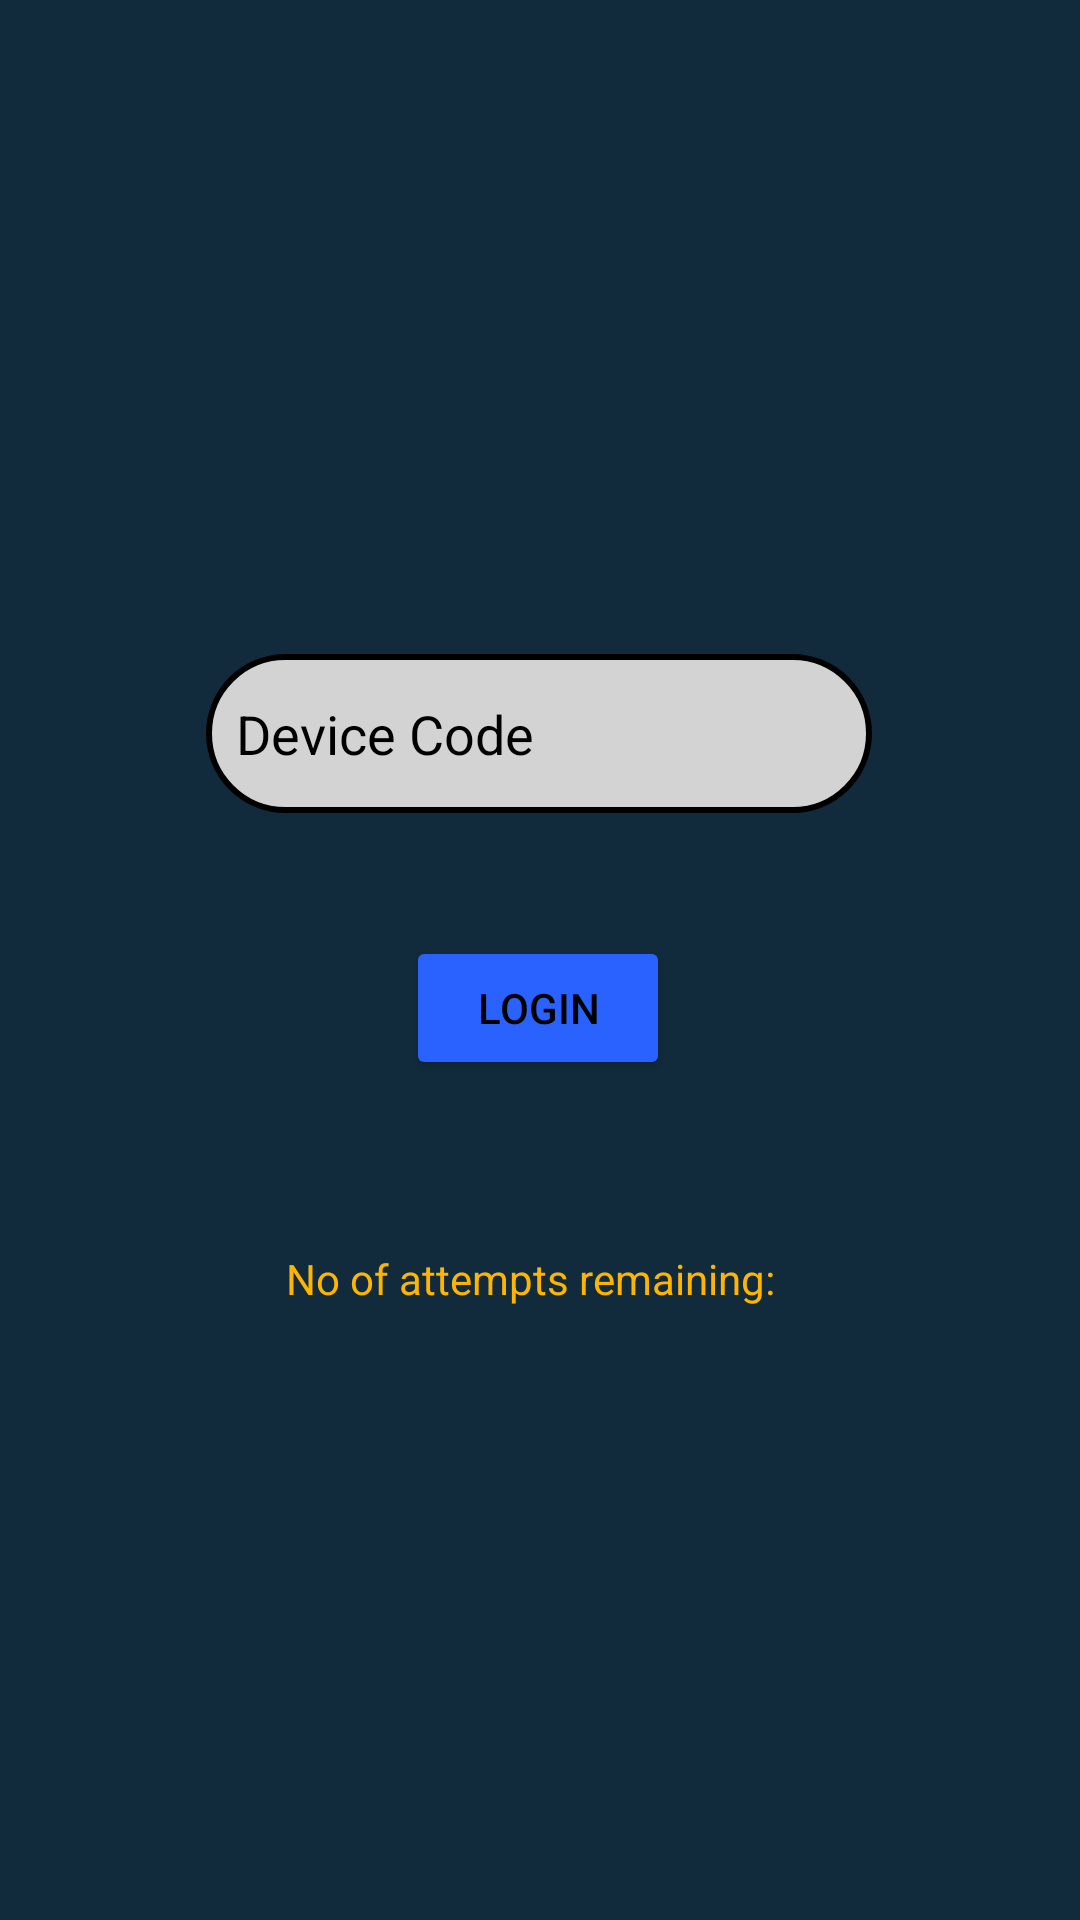

Here is an Android app screen rendered from its layout file. Give the layout XML and the strings, colors and styles it references.
<!-- AndroidManifest.xml: application theme Theme.Farm_mate -->
<!-- res/layout/activity_code.xml -->
<?xml version="1.0" encoding="utf-8"?>
<androidx.constraintlayout.widget.ConstraintLayout xmlns:android="http://schemas.android.com/apk/res/android"
    xmlns:app="http://schemas.android.com/apk/res-auto"
    xmlns:tools="http://schemas.android.com/tools"
    android:layout_width="match_parent"
    android:layout_height="match_parent"
    android:background="@color/mateblack"
    tools:context=".code">

    <EditText
        android:id="@+id/etName"
        android:layout_width="222dp"
        android:layout_height="53dp"
        android:layout_marginLeft="8dp"
        android:layout_marginTop="8dp"
        android:layout_marginRight="8dp"
        android:layout_marginBottom="8dp"
        android:background="@drawable/circle_in"
        android:ems="10"
        android:padding="10dp"
        android:hint="Device Code"
        android:inputType="textPersonName"
        android:textColor="@color/black"
        android:textColorHint="@color/black"
        app:layout_constraintBottom_toBottomOf="parent"
        app:layout_constraintHorizontal_bias="0.497"
        app:layout_constraintLeft_toLeftOf="parent"
        app:layout_constraintRight_toRightOf="parent"
        app:layout_constraintTop_toTopOf="parent"
        app:layout_constraintVertical_bias="0.368" />

    <Button
        android:id="@+id/btnLogin"
        android:layout_width="wrap_content"
        android:layout_height="wrap_content"
        android:layout_marginLeft="8dp"
        android:layout_marginRight="8dp"
        android:layout_marginBottom="280dp"
        android:text="Login"
        android:textColor="@color/black"
        android:backgroundTint="@color/purple_500"
        app:layout_constraintBottom_toBottomOf="parent"
        app:layout_constraintHorizontal_bias="0.498"
        app:layout_constraintLeft_toLeftOf="parent"
        app:layout_constraintRight_toRightOf="parent" />

    <TextView
        android:id="@+id/tvInfo"
        android:layout_width="wrap_content"
        android:layout_height="wrap_content"
        android:layout_marginBottom="8dp"
        android:layout_marginLeft="8dp"
        android:layout_marginRight="8dp"
        android:layout_marginTop="8dp"
        android:textColor="#fdb501"
        android:text="No of attempts remaining:  "
        app:layout_constraintBottom_toBottomOf="parent"
        app:layout_constraintLeft_toLeftOf="parent"
        app:layout_constraintRight_toRightOf="parent"
        app:layout_constraintTop_toBottomOf="@+id/btnLogin"
        app:layout_constraintVertical_bias="0.198" />

</androidx.constraintlayout.widget.ConstraintLayout>
<!-- resources referenced by this layout -->
<resources>
  <color name="black">#FF000000</color>
  <color name="mateblack">#112B3C</color>
  <color name="purple_500">#2962FF</color>
  <!-- drawable circle_in (drawable-v24) -->
  <?xml version="1.0" encoding="utf-8"?>
  
  <shape xmlns:android="http://schemas.android.com/apk/res/android">
      <corners android:radius="200dp"/>
      <solid android:color="#D3D3D3"/>
      <stroke android:width="2dp"/>
  </shape>
  <style name="Theme.Farm_mate" parent="Theme.MaterialComponents.DayNight.NoActionBar">
          
          <item name="colorPrimary">@color/purple_500</item>
          <item name="colorPrimaryVariant">@color/purple_700</item>
          <item name="colorOnPrimary">@color/white</item>
          
          <item name="colorSecondary">@color/teal_200</item>
          <item name="colorSecondaryVariant">@color/teal_700</item>
          <item name="colorOnSecondary">@color/black</item>
          
          <item name="android:statusBarColor" tools:targetApi="l">?attr/colorPrimaryVariant</item>
          
      </style>
  <color name="purple_700">#FF3700B3</color>
  <color name="white">#FFFFFFFF</color>
  <color name="teal_200">#FF03DAC5</color>
  <color name="teal_700">#FF018786</color>
</resources>
